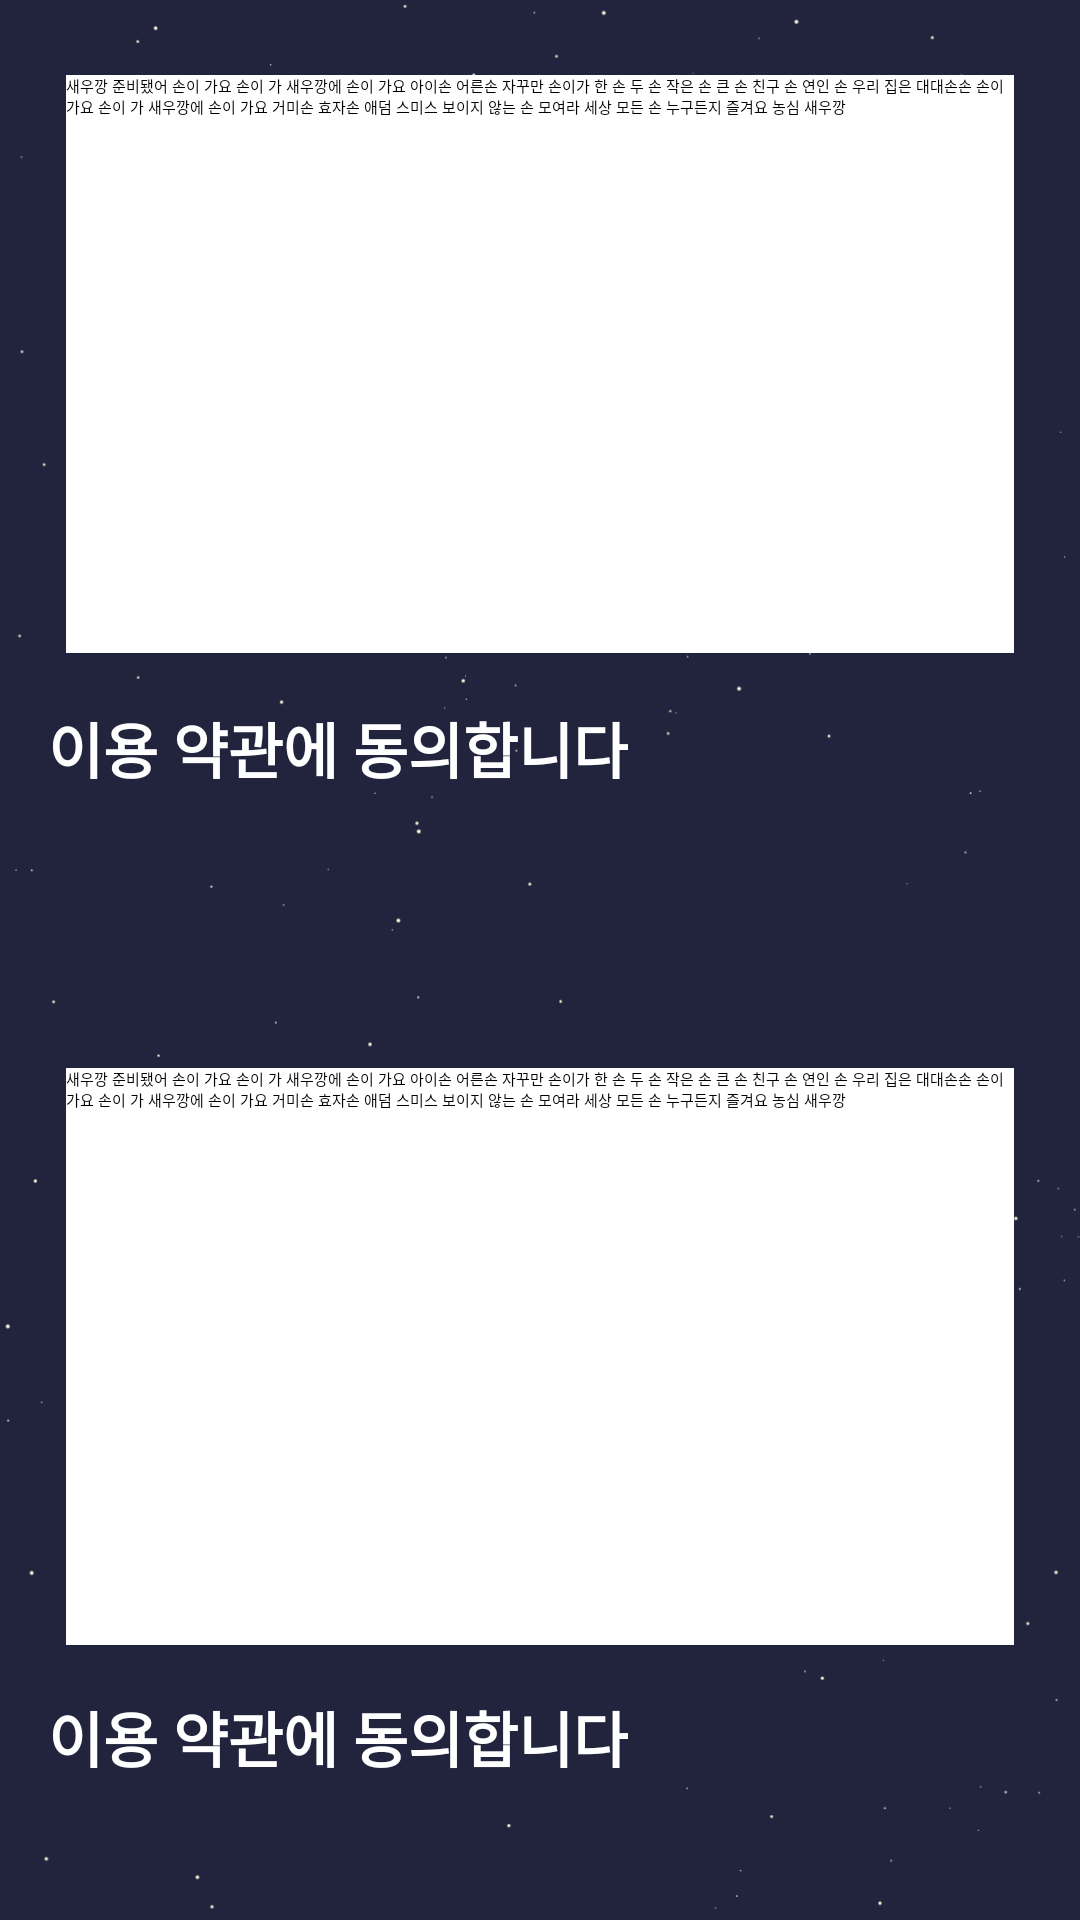

Android layout source for this screen:
<!-- AndroidManifest.xml: application theme Theme.DT -->
<!-- res/layout/activity_terms.xml -->
<?xml version="1.0" encoding="utf-8"?>
<androidx.constraintlayout.widget.ConstraintLayout xmlns:android="http://schemas.android.com/apk/res/android"
    xmlns:app="http://schemas.android.com/apk/res-auto"
    xmlns:tools="http://schemas.android.com/tools"
    android:layout_width="match_parent"
    android:layout_height="match_parent"
    android:orientation="vertical"
    tools:context=".MainActivity">

    <ImageView
        android:id="@+id/background_image"
        android:layout_width="match_parent"
        android:layout_height="match_parent"
        android:scaleType="centerCrop"
        android:src="@drawable/illust4"
        app:layout_constraintBottom_toBottomOf="parent"
        app:layout_constraintEnd_toEndOf="parent"
        app:layout_constraintHorizontal_bias="0.0"
        app:layout_constraintStart_toStartOf="parent"
        app:layout_constraintTop_toTopOf="parent"
        app:layout_constraintVertical_bias="0.0" />

    <CheckBox
        android:id="@+id/check1"
        android:layout_width="wrap_content"
        android:layout_height="wrap_content"
        android:layout_marginStart="16dp"
        android:layout_marginBottom="92dp"
        android:layout_weight="1"
        android:text="이용 약관에 동의합니다"
        android:textColor="#FFFFFF"
        android:textSize="20sp"
        android:textStyle="bold"
        app:layout_constraintBottom_toTopOf="@+id/scrollView3"
        app:layout_constraintStart_toStartOf="parent"
        app:layout_constraintTop_toBottomOf="@+id/scrollView2" />

    <CheckBox
        android:id="@+id/check2"
        android:layout_width="wrap_content"
        android:layout_height="wrap_content"
        android:layout_marginStart="16dp"
        android:layout_marginBottom="2dp"
        android:layout_weight="1"
        android:text="이용 약관에 동의합니다"
        android:textColor="#FFFFFF"
        android:textSize="20sp"
        android:textStyle="bold"
        app:layout_constraintBottom_toTopOf="@+id/accept"
        app:layout_constraintStart_toStartOf="parent"
        app:layout_constraintTop_toBottomOf="@+id/scrollView3" />

    <Button
        android:id="@+id/accept"
        android:layout_width="wrap_content"
        android:layout_height="wrap_content"
        android:layout_marginBottom="15dp"
        android:backgroundTint="#FFFFFF"
        android:text="다음으로 넘어가기"
        android:textColor="#21243C"
        android:textSize="20sp"
        android:textStyle="bold"
        app:layout_constraintBottom_toBottomOf="parent"
        app:layout_constraintEnd_toEndOf="parent"
        app:layout_constraintHorizontal_bias="0.922"
        app:layout_constraintStart_toStartOf="parent"
        app:layout_constraintTop_toBottomOf="@+id/check2"
        app:layout_constraintVertical_bias="0.976" />

    <ScrollView
        android:id="@+id/scrollView2"
        android:layout_width="0dp"
        android:layout_height="0dp"
        android:layout_marginStart="22dp"
        android:layout_marginTop="25dp"
        android:layout_marginEnd="22dp"
        android:layout_marginBottom="17dp"
        android:background="#FFFFFF"
        android:gravity="center"
        app:layout_constraintBottom_toTopOf="@+id/check1"
        app:layout_constraintEnd_toEndOf="parent"
        app:layout_constraintStart_toStartOf="parent"
        app:layout_constraintTop_toTopOf="parent">

        <LinearLayout
            android:layout_width="match_parent"
            android:layout_height="wrap_content"
            android:orientation="vertical">

            <TextView
                android:layout_width="match_parent"
                android:layout_height="wrap_content"
                android:text="새우깡 준비됐어 손이 가요 손이 가 새우깡에 손이 가요 아이손 어른손 자꾸만 손이가 한 손 두 손 작은 손 큰 손 친구 손 연인 손 우리 집은 대대손손 손이 가요 손이 가 새우깡에 손이 가요 거미손 효자손 애덤 스미스 보이지 않는 손 모여라 세상 모든 손 누구든지 즐겨요 농심 새우깡 "
                android:textColor="#000000" />
        </LinearLayout>
    </ScrollView>

    <ScrollView
        android:id="@+id/scrollView3"
        android:layout_width="0dp"
        android:layout_height="0dp"
        android:layout_marginStart="22dp"
        android:layout_marginEnd="22dp"
        android:layout_marginBottom="16dp"
        android:background="#FFFFFF"
        android:gravity="center"
        app:layout_constraintBottom_toTopOf="@+id/check2"
        app:layout_constraintEnd_toEndOf="parent"
        app:layout_constraintStart_toStartOf="parent"
        app:layout_constraintTop_toBottomOf="@+id/check1">

        <LinearLayout
            android:layout_width="match_parent"
            android:layout_height="wrap_content"
            android:orientation="vertical">

            <TextView
                android:layout_width="match_parent"
                android:layout_height="wrap_content"
                android:text="새우깡 준비됐어 손이 가요 손이 가 새우깡에 손이 가요 아이손 어른손 자꾸만 손이가 한 손 두 손 작은 손 큰 손 친구 손 연인 손 우리 집은 대대손손 손이 가요 손이 가 새우깡에 손이 가요 거미손 효자손 애덤 스미스 보이지 않는 손 모여라 세상 모든 손 누구든지 즐겨요 농심 새우깡 "
                android:textColor="#000000" />

        </LinearLayout>
    </ScrollView>


</androidx.constraintlayout.widget.ConstraintLayout>
<!-- resources referenced by this layout -->
<resources>
  <!-- drawable illust4: png bitmap (drawable-v24, 45852 bytes) -->
</resources>
